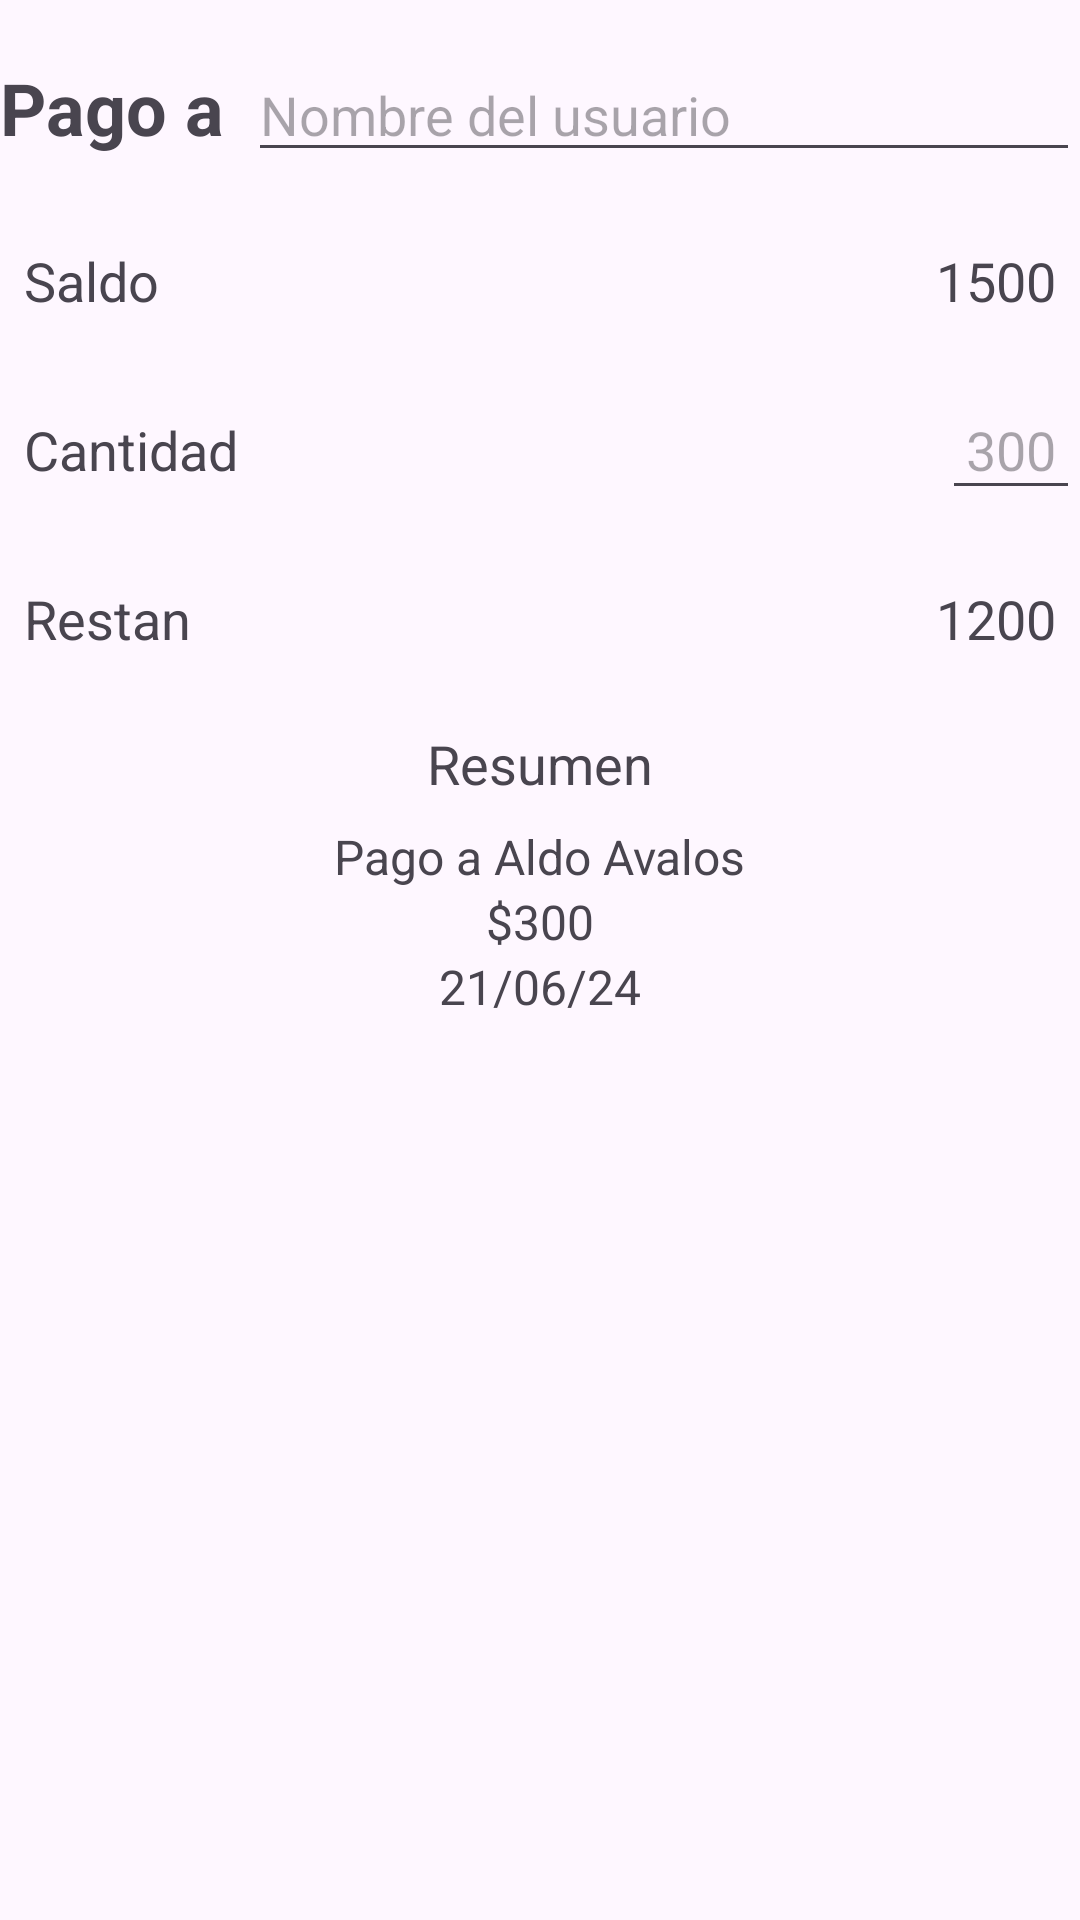

Reconstruct the res/layout file that produces this screen, plus the resources it refers to.
<!-- AndroidManifest.xml: application theme Theme.Comandas -->
<!-- res/layout/fragment_transfer.xml -->
<?xml version="1.0" encoding="utf-8"?>
<androidx.constraintlayout.widget.ConstraintLayout xmlns:android="http://schemas.android.com/apk/res/android"
    xmlns:tools="http://schemas.android.com/tools"
    android:layout_width="match_parent"
    android:layout_height="match_parent"
    android:layout_marginHorizontal="16dp"
    android:layout_marginTop="16dp"
    xmlns:app="http://schemas.android.com/apk/res-auto"
    tools:context=".TransferFragment">

    <LinearLayout
        android:id="@+id/layoutPagoA"
        android:layout_width="match_parent"
        android:layout_height="wrap_content"
        android:orientation="horizontal"
        android:layout_marginTop="16dp"
        app:layout_constraintTop_toTopOf="parent"
        app:layout_constraintStart_toStartOf="parent"
        app:layout_constraintEnd_toEndOf="parent">

        <TextView
            android:id="@+id/tvTituloPagoA"
            android:layout_width="wrap_content"
            android:layout_height="wrap_content"
            android:text="Pago a"
            android:textSize="24sp"
            android:textStyle="bold"
            android:layout_marginEnd="8dp"/>

        <EditText
            android:id="@+id/etPagoA"
            android:layout_width="0dp"
            android:layout_height="wrap_content"
            android:hint="Nombre del usuario"
            android:layout_weight="1"/>
    </LinearLayout>

    <TextView
        android:id="@+id/tvSaldo"
        android:layout_width="wrap_content"
        android:layout_height="wrap_content"

        android:text="Saldo"
        android:textSize="18sp"
        app:layout_constraintTop_toBottomOf="@+id/layoutPagoA"
        app:layout_constraintStart_toStartOf="parent"
        android:layout_marginTop="16dp"
        android:padding="8dp"/>

    <TextView
        android:id="@+id/tvCantidadSaldo"
        android:layout_width="wrap_content"
        android:layout_height="wrap_content"
        android:text="1500"
        android:textSize="18sp"
        app:layout_constraintTop_toBottomOf="@+id/layoutPagoA"
        app:layout_constraintEnd_toEndOf="parent"
        android:layout_marginTop="16dp"
        android:padding="8dp"/>

    <TextView
        android:id="@+id/tvCantidad"
        android:layout_width="wrap_content"
        android:layout_height="wrap_content"
        android:text="Cantidad"
        android:textSize="18sp"
        app:layout_constraintTop_toBottomOf="@+id/tvSaldo"
        app:layout_constraintStart_toStartOf="parent"
        android:layout_marginTop="16dp"
        android:padding="8dp"/>

    <EditText
        android:id="@+id/etCantidad"
        android:layout_width="wrap_content"
        android:layout_height="wrap_content"
        android:hint="300"
        android:textSize="18sp"
        app:layout_constraintTop_toBottomOf="@+id/tvCantidadSaldo"
        app:layout_constraintEnd_toEndOf="parent"
        android:layout_marginTop="16dp"
        android:padding="8dp"/>

    <TextView
        android:id="@+id/tvRestan"
        android:layout_width="wrap_content"
        android:layout_height="wrap_content"
        android:text="Restan"
        android:textSize="18sp"
        app:layout_constraintTop_toBottomOf="@+id/tvCantidad"
        app:layout_constraintStart_toStartOf="parent"
        android:layout_marginTop="16dp"
        android:padding="8dp"/>

    <TextView
        android:id="@+id/tvCantidadRestan"
        android:layout_width="wrap_content"
        android:layout_height="wrap_content"
        android:text="1200"
        android:textSize="18sp"
        app:layout_constraintTop_toBottomOf="@+id/etCantidad"
        app:layout_constraintEnd_toEndOf="parent"
        android:layout_marginTop="16dp"
        android:padding="8dp"/>

    <TextView
        android:id="@+id/tvResumen"
        android:layout_width="wrap_content"
        android:layout_height="wrap_content"
        android:text="Resumen"
        android:textSize="18sp"
        app:layout_constraintTop_toBottomOf="@+id/tvRestan"
        app:layout_constraintStart_toStartOf="parent"
        app:layout_constraintEnd_toEndOf="parent"
        android:layout_marginTop="16dp"
        android:textAlignment="center"/>

    <LinearLayout
        android:id="@+id/llDetalleResumen"
        android:layout_width="wrap_content"
        android:layout_height="wrap_content"
        android:orientation="vertical"
        android:padding="8dp"
        app:layout_constraintTop_toBottomOf="@+id/tvResumen"
        app:layout_constraintStart_toStartOf="parent"
        app:layout_constraintEnd_toEndOf="parent"
        android:gravity="center">

        <TextView
            android:id="@+id/tvDetallePago"
            android:layout_width="wrap_content"
            android:layout_height="wrap_content"
            android:text="Pago a Aldo Avalos"
            android:textSize="16sp"/>

        <TextView
            android:id="@+id/tvDetalleCantidad"
            android:layout_width="wrap_content"
            android:layout_height="wrap_content"
            android:text="$300"
            android:textSize="16sp"/>

        <TextView
            android:id="@+id/tvDetalleFecha"
            android:layout_width="wrap_content"
            android:layout_height="wrap_content"
            android:text="21/06/24"
            android:textSize="16sp"/>
    </LinearLayout>

</androidx.constraintlayout.widget.ConstraintLayout>
<!-- resources referenced by this layout -->
<resources>
  <style name="Theme.Comandas" parent="Base.Theme.Comandas" />
  <style name="Base.Theme.Comandas" parent="Theme.Material3.DayNight.NoActionBar">
          
          
      </style>
</resources>
